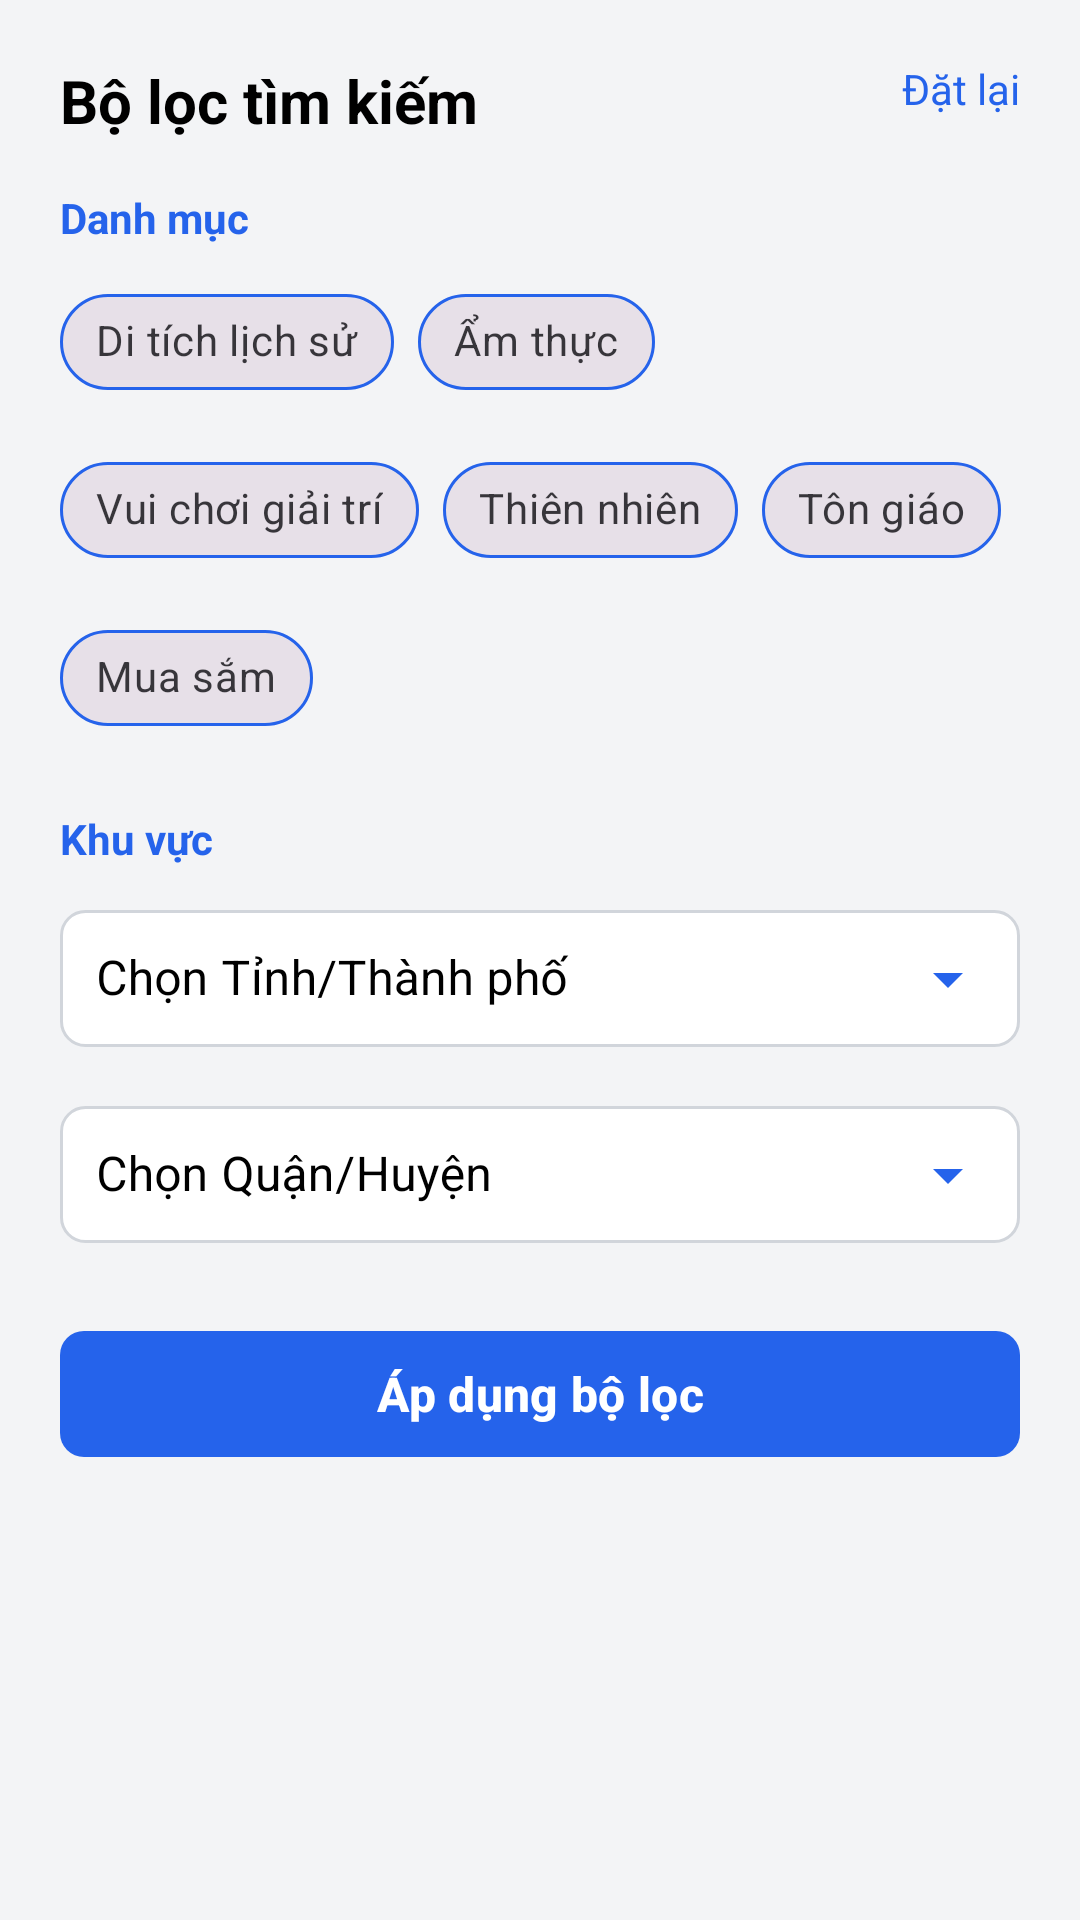

Reconstruct the res/layout file that produces this screen, plus the resources it refers to.
<!-- AndroidManifest.xml: application theme Theme.VieTravel -->
<!-- res/layout/layout_filter_bottom_sheet.xml -->
<?xml version="1.0" encoding="utf-8"?>
<LinearLayout xmlns:android="http://schemas.android.com/apk/res/android"
    xmlns:app="http://schemas.android.com/apk/res-auto"
    android:layout_width="match_parent"
    android:layout_height="wrap_content"
    android:orientation="vertical"
    android:background="#F3F4F6"
    android:padding="20dp">
    <RelativeLayout
        android:layout_width="match_parent"
        android:layout_height="wrap_content"
        android:layout_marginBottom="16dp">

        <TextView
            android:layout_width="wrap_content"
            android:layout_height="wrap_content"
            android:text="Bộ lọc tìm kiếm"
            android:textSize="20sp"
            android:textStyle="bold"
            android:textColor="@color/black"/>

        <TextView
            android:id="@+id/btn_reset_filter"
            android:layout_width="wrap_content"
            android:layout_height="wrap_content"
            android:text="Đặt lại"
            android:textColor="@color/blue"
            android:layout_alignParentEnd="true"
            android:textSize="14sp"/>
    </RelativeLayout>

    <TextView
        android:layout_width="wrap_content"
        android:layout_height="wrap_content"
        android:text="Danh mục"
        android:textStyle="bold"
        android:textColor="@color/blue"
        android:layout_marginBottom="8dp"/>

    <com.google.android.material.chip.ChipGroup
        android:id="@+id/chip_group_category"
        android:layout_width="match_parent"
        android:layout_height="wrap_content"
        android:layout_marginBottom="20dp"
        app:singleSelection="true">

        <com.google.android.material.chip.Chip
            style="@style/Widget.MaterialComponents.Chip.Filter"
            android:layout_width="wrap_content"
            android:layout_height="wrap_content"
            android:text="Di tích lịch sử"
            android:contentDescription="historical"
            app:chipStrokeColor="@color/blue"
            app:chipStrokeWidth="1dp"/>

        <com.google.android.material.chip.Chip
            style="@style/Widget.MaterialComponents.Chip.Filter"
            android:layout_width="wrap_content"
            android:layout_height="wrap_content"
            android:text="Ẩm thực"
            android:contentDescription="food"
            app:chipStrokeColor="@color/blue"
            app:chipStrokeWidth="1dp"/>

        <com.google.android.material.chip.Chip
            style="@style/Widget.MaterialComponents.Chip.Filter"
            android:layout_width="wrap_content"
            android:layout_height="wrap_content"
            android:text="Vui chơi giải trí"
            android:contentDescription="entertainment"
            app:chipStrokeColor="@color/blue"
            app:chipStrokeWidth="1dp"/>

        <com.google.android.material.chip.Chip
            style="@style/Widget.MaterialComponents.Chip.Filter"
            android:layout_width="wrap_content"
            android:layout_height="wrap_content"
            android:text="Thiên nhiên"
            android:contentDescription="nature"
            app:chipStrokeColor="@color/blue"
            app:chipStrokeWidth="1dp"/>

        <com.google.android.material.chip.Chip
            style="@style/Widget.MaterialComponents.Chip.Filter"
            android:layout_width="wrap_content"
            android:layout_height="wrap_content"
            android:text="Tôn giáo"
            android:contentDescription="religious"
            app:chipStrokeColor="@color/blue"
            app:chipStrokeWidth="1dp"/>

        <com.google.android.material.chip.Chip
            style="@style/Widget.MaterialComponents.Chip.Filter"
            android:layout_width="wrap_content"
            android:layout_height="wrap_content"
            android:text="Mua sắm"
            android:contentDescription="shopping"
            app:chipStrokeColor="@color/blue"
            app:chipStrokeWidth="1dp"/>
    </com.google.android.material.chip.ChipGroup>

    <TextView
        android:layout_width="wrap_content"
        android:layout_height="wrap_content"
        android:text="Khu vực"
        android:textStyle="bold"
        android:textColor="@color/blue"
        android:layout_marginBottom="8dp"/>

    <com.google.android.material.textfield.TextInputLayout
        android:id="@+id/til_province"
        style="@style/Widget.MaterialComponents.TextInputLayout.OutlinedBox.ExposedDropdownMenu"
        android:layout_width="match_parent"
        android:layout_height="wrap_content"
        android:textColorHint="@color/black"
        android:textColor="@color/black"
        android:hint="Chọn Tỉnh/Thành phố"
        app:boxStrokeColor="@color/blue"
        app:hintTextColor="@color/blue"
        android:layout_marginBottom="12dp"
        app:endIconMode="dropdown_menu"
        app:endIconTint="@color/blue">

        <AutoCompleteTextView
            android:id="@+id/actv_province"
            android:layout_width="match_parent"
            android:layout_height="wrap_content"
            android:inputType="none"
            android:textColorHint="@color/black"
            android:textColor="@color/black"
            android:background="@drawable/shape_rounded_corners_8dp"
            android:padding="12dp" />
    </com.google.android.material.textfield.TextInputLayout>

    <com.google.android.material.textfield.TextInputLayout
        android:id="@+id/til_district"
        style="@style/Widget.MaterialComponents.TextInputLayout.OutlinedBox.ExposedDropdownMenu"
        android:layout_width="match_parent"
        android:layout_height="wrap_content"
        android:textColorHint="@color/black"
        android:textColor="@color/black"
        android:hint="Chọn Quận/Huyện"
        android:enabled="false"
        app:boxStrokeColor="@color/blue"
        app:hintTextColor="@color/blue"
        android:layout_marginBottom="24dp"
        app:endIconMode="dropdown_menu"
        app:endIconTint="@color/blue">
        <AutoCompleteTextView
            android:id="@+id/actv_district"
            android:layout_width="match_parent"
            android:layout_height="wrap_content"
            android:inputType="none"
            android:textColorHint="@color/black"
            android:textColor="@color/black"
            android:background="@drawable/shape_rounded_corners_8dp"
            android:padding="12dp" />
    </com.google.android.material.textfield.TextInputLayout>

    <com.google.android.material.button.MaterialButton
        android:id="@+id/btn_apply_filter"
        android:layout_width="match_parent"
        android:layout_height="50dp"
        android:text="Áp dụng bộ lọc"
        android:textSize="16sp"
        android:textStyle="bold"
        android:textColor="@color/white"
        app:backgroundTint="@color/blue"
        app:cornerRadius="8dp"/>

</LinearLayout>
<!-- resources referenced by this layout -->
<resources>
  <color name="black">#FF000000</color>
  <color name="blue">#2563EB</color>
  <color name="white">#FFFFFFFF</color>
  <!-- drawable shape_rounded_corners_8dp (drawable) -->
  <?xml version="1.0" encoding="UTF-8"?>
  <shape
      xmlns:android="http://schemas.android.com/apk/res/android">
      <solid
          android:color="#FFFFFF"
          />
      <stroke
          android:color="#D1D5DB"
          android:width="1dp"
          />
      <corners
          android:radius="8dp"
          />
  </shape>
  <style name="Theme.VieTravel" parent="Theme.MaterialComponents.DayNight.NoActionBar">
          
          <item name="colorPrimary">@color/blue</item>
          <item name="colorPrimaryVariant">@color/blue</item>
          <item name="colorOnPrimary">@color/white</item>
          
          <item name="colorSecondary">@color/teal_200</item>
          <item name="colorSecondaryVariant">@color/teal_700</item>
          <item name="colorOnSecondary">@color/black</item>
          
          <item name="android:statusBarColor">?attr/colorPrimaryVariant</item>
          
      </style>
  <color name="teal_200">#FF03DAC5</color>
  <color name="teal_700">#FF018786</color>
</resources>
